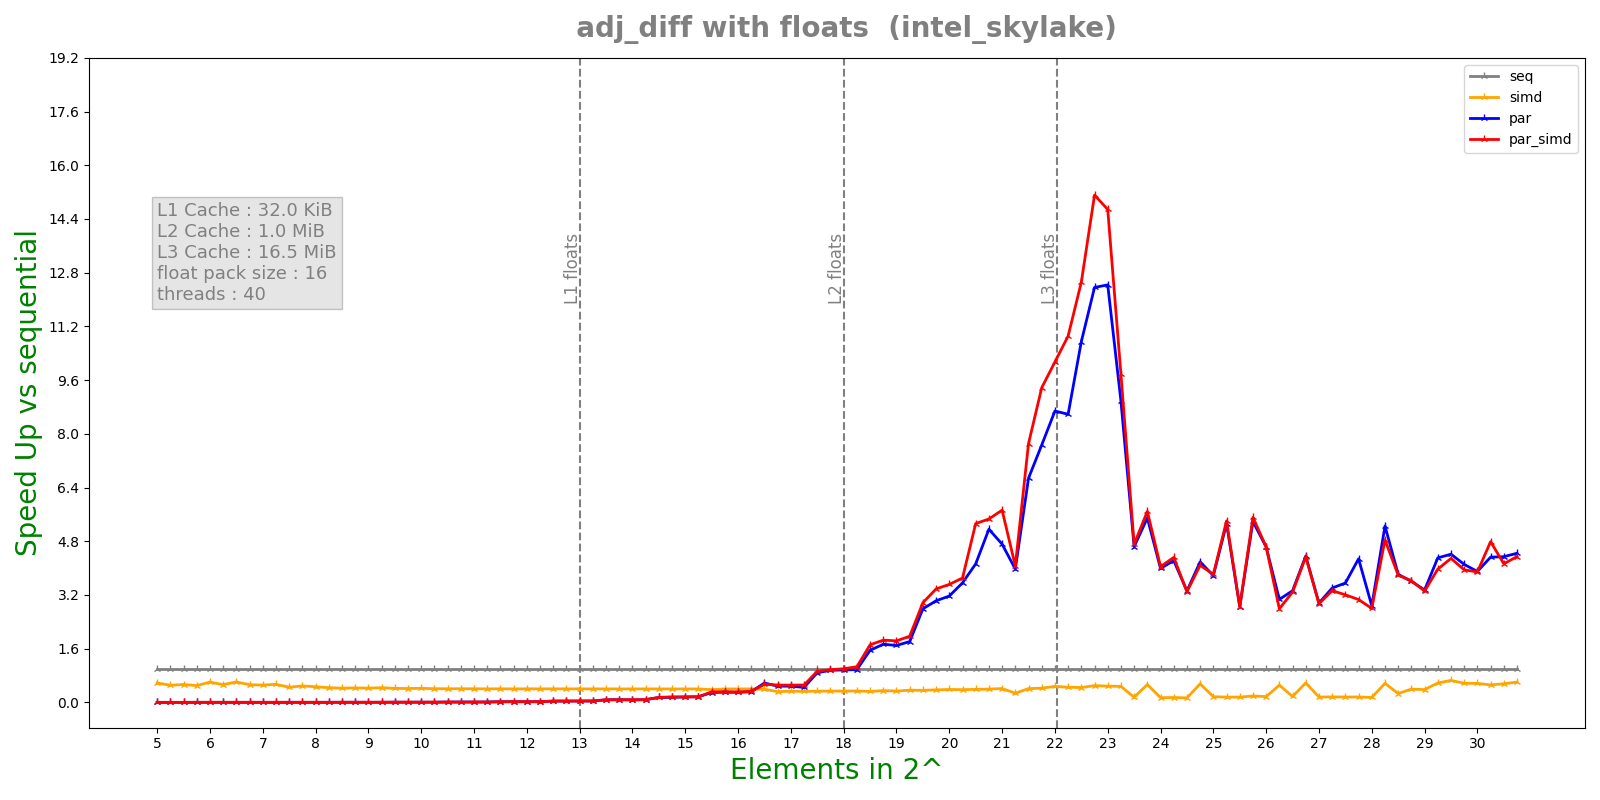

Values plotted in this chart, from the file beside it:
n, lane, threads, seq, simd, par, par_simd
5, 16, 40, 1.2e-07, 2.86e-07, 6.0619e-05, 5.0618e-05
5, 16, 40, 1.34e-07, 2.32e-07, 0.0002544, 0.0003039
5, 16, 40, 1.13e-07, 3.01e-07, 0.0002788, 0.0003177
5, 16, 40, 1.4e-07, 1.99e-07, 0.0003185, 0.0003234
5, 16, 40, 1.46e-07, 2.26e-07, 0.0002908, 0.0003185
5.25, 16, 40, 1.24e-07, 1.7e-07, 0.0004315, 0.0003985
5.25, 16, 40, 1.18e-07, 2.78e-07, 0.0004302, 0.0004401
5.25, 16, 40, 1.3e-07, 2.68e-07, 0.0004758, 0.0003991
5.25, 16, 40, 1.51e-07, 2.43e-07, 0.0004202, 0.0004156
5.25, 16, 40, 1.2e-07, 1.71e-07, 0.0004057, 0.0004165
5.5, 16, 40, 1.22e-07, 2.09e-07, 0.0005371, 0.0005358
5.5, 16, 40, 1.17e-07, 2.32e-07, 0.0005282, 0.0004342
5.5, 16, 40, 1.35e-07, 2.2e-07, 0.0004639, 0.0004029
5.5, 16, 40, 9.2e-08, 1.63e-07, 0.0003112, 0.0001341
5.5, 16, 40, 1.09e-07, 2.29e-07, 0.0001218, 0.0001016
5.75, 16, 40, 1.1e-07, 2.73e-07, 0.0001728, 0.0001306
5.75, 16, 40, 1.24e-07, 2.48e-07, 9.4093e-05, 8.6634e-05
5.75, 16, 40, 1.39e-07, 2.84e-07, 7.9766e-05, 7.953e-05
5.75, 16, 40, 1.39e-07, 2.21e-07, 0.0001073, 6.9453e-05
5.75, 16, 40, 1.14e-07, 2.2e-07, 8.2911e-05, 5.8824e-05
6, 16, 40, 1.28e-07, 2.56e-07, 8.4466e-05, 7.6863e-05
6, 16, 40, 1.43e-07, 2.32e-07, 8.1525e-05, 0.0001016
6, 16, 40, 1e-07, 1.99e-07, 0.0001625, 8.4261e-05
6, 16, 40, 1.2e-07, 1.98e-07, 7.6712e-05, 8.1885e-05
6, 16, 40, 1.01e-07, 1.83e-07, 7.5246e-05, 8.9865e-05
6.25, 16, 40, 1.36e-07, 2.55e-07, 9.0561e-05, 0.0001452
6.25, 16, 40, 1.52e-07, 3.05e-07, 9.157e-05, 9.1238e-05
6.25, 16, 40, 1.06e-07, 3.36e-07, 9.4118e-05, 9.3167e-05
6.25, 16, 40, 1.02e-07, 2.29e-07, 0.0001313, 8.7692e-05
6.25, 16, 40, 1.53e-07, 2.57e-07, 9.762e-05, 9.5036e-05
6.5, 16, 40, 1.48e-07, 3.16e-07, 0.0001262, 0.0001095
6.5, 16, 40, 1.63e-07, 2.76e-07, 0.000135, 0.0001314
6.5, 16, 40, 1.54e-07, 2.68e-07, 0.0001236, 0.0001148
6.5, 16, 40, 1.81e-07, 2.6e-07, 0.0001503, 0.0001131
6.5, 16, 40, 1.66e-07, 2.66e-07, 0.0001315, 0.0001203
6.75, 16, 40, 1.96e-07, 4.07e-07, 0.0001481, 0.0001263
6.75, 16, 40, 1.6e-07, 2.67e-07, 0.0001702, 0.0001506
6.75, 16, 40, 1.76e-07, 3.32e-07, 0.0001456, 0.0001471
6.75, 16, 40, 1.48e-07, 3.26e-07, 0.0001523, 0.0002898
6.75, 16, 40, 1.74e-07, 3.31e-07, 0.0001436, 0.0001549
7, 16, 40, 1.81e-07, 3.2e-07, 0.0001824, 0.0001515
7, 16, 40, 2.02e-07, 4.18e-07, 0.0001466, 0.0001481
7, 16, 40, 1.92e-07, 3.44e-07, 0.0001951, 0.000163
7, 16, 40, 1.86e-07, 3.72e-07, 0.0001646, 0.0001549
7, 16, 40, 1.98e-07, 3.91e-07, 0.000198, 0.0001865
7.25, 16, 40, 2.02e-07, 3.65e-07, 0.0002581, 0.000232
7.25, 16, 40, 2.07e-07, 3.82e-07, 0.0001922, 0.0001805
7.25, 16, 40, 2.25e-07, 4.54e-07, 0.0001759, 0.0001809
7.25, 16, 40, 2.11e-07, 3.86e-07, 0.0002933, 0.0001684
7.25, 16, 40, 1.94e-07, 3.91e-07, 0.0002001, 0.0002078
7.5, 16, 40, 2.45e-07, 5.51e-07, 0.0001279, 0.0001329
7.5, 16, 40, 2.23e-07, 4.68e-07, 0.0001245, 0.0001173
7.5, 16, 40, 2.26e-07, 4.28e-07, 0.0001471, 0.0001704
7.5, 16, 40, 2.27e-07, 5.42e-07, 0.0001362, 0.0001222
7.5, 16, 40, 2.25e-07, 5e-07, 0.0001272, 0.0001274
7.75, 16, 40, 2.8e-07, 5.73e-07, 0.000153, 0.0001366
7.75, 16, 40, 2.55e-07, 5.2e-07, 0.000173, 0.0001479
7.75, 16, 40, 2.73e-07, 6.49e-07, 0.0001639, 0.0001455
7.75, 16, 40, 2.73e-07, 5.56e-07, 0.0001492, 0.0001523
7.75, 16, 40, 3.04e-07, 5.52e-07, 0.0001417, 0.0001574
... 460 more rows
